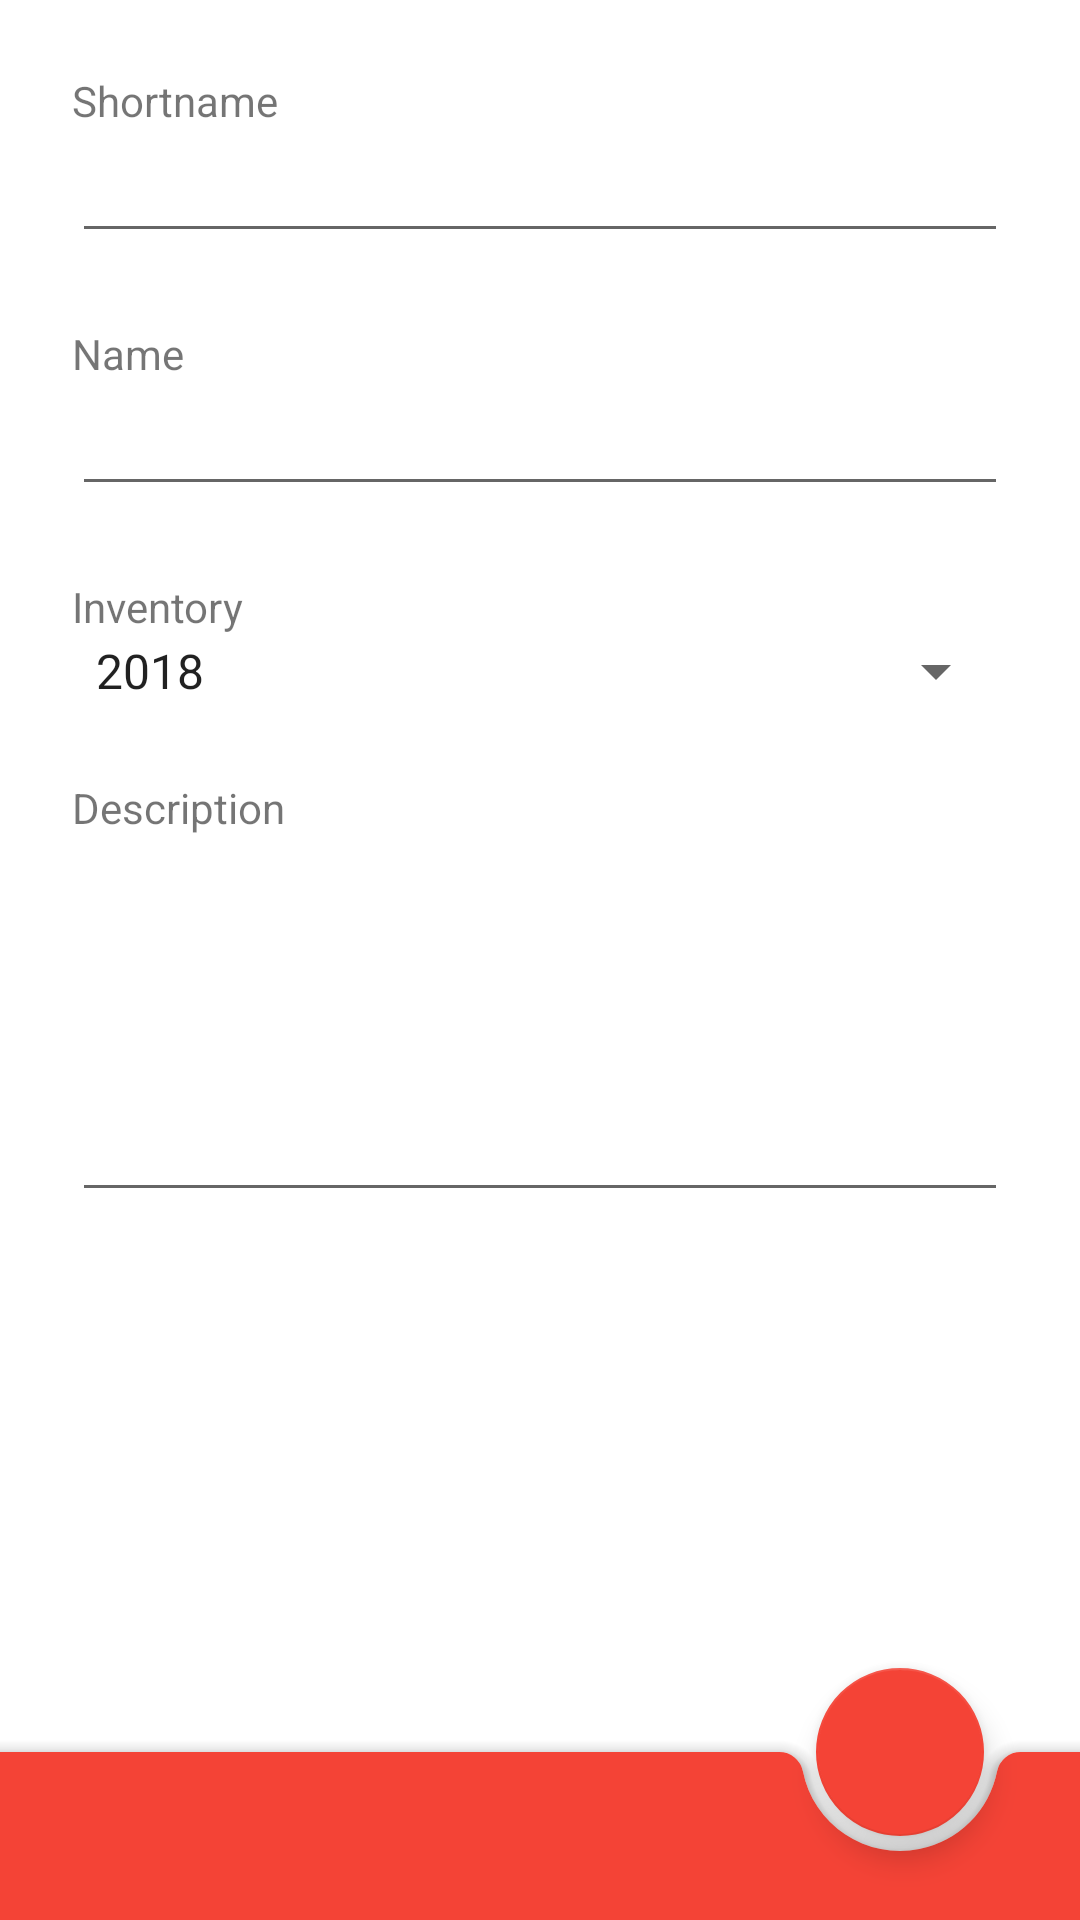

Layout XML and referenced resources for this Android screen:
<!-- AndroidManifest.xml: application theme AppThemeMaterial -->
<!-- res/layout/fragment_dependency_add.xml -->
<?xml version="1.0" encoding="utf-8"?>
<androidx.coordinatorlayout.widget.CoordinatorLayout xmlns:android="http://schemas.android.com/apk/res/android"
    xmlns:app="http://schemas.android.com/apk/res-auto"
    xmlns:tools="http://schemas.android.com/tools"
    android:layout_width="match_parent"
    android:layout_height="match_parent"
    android:fitsSystemWindows="false">

    <androidx.core.widget.NestedScrollView
        android:layout_width="match_parent"
        android:layout_height="match_parent"
        app:layout_behavior="@string/appbar_scrolling_view_behavior">

        <androidx.constraintlayout.widget.ConstraintLayout
            android:id="@+id/clAddDependency"
            android:layout_width="match_parent"
            android:layout_height="match_parent"
            tools:context=".ui.dash.dependencies.DependencyManageFragment">

            <TextView
                android:id="@+id/tvShortName"
                android:layout_width="wrap_content"
                android:layout_height="wrap_content"
                android:layout_marginStart="24dp"
                android:layout_marginTop="24dp"
                android:text="@string/shortname"
                app:layout_constraintEnd_toEndOf="parent"
                app:layout_constraintHorizontal_bias="0.0"
                app:layout_constraintStart_toStartOf="parent"
                app:layout_constraintTop_toTopOf="parent" />

            <EditText
                android:id="@+id/edShortName"
                android:layout_width="0dp"
                android:layout_height="wrap_content"
                android:layout_marginStart="24dp"
                android:layout_marginEnd="24dp"
                android:ems="10"
                android:inputType="textPersonName"
                app:layout_constraintEnd_toEndOf="parent"
                app:layout_constraintStart_toStartOf="parent"
                app:layout_constraintTop_toBottomOf="@+id/tvShortName" />

            <TextView
                android:id="@+id/tvName"
                android:layout_width="wrap_content"
                android:layout_height="wrap_content"
                android:layout_marginStart="24dp"
                android:layout_marginTop="24dp"
                android:text="@string/name"
                app:layout_constraintEnd_toEndOf="parent"
                app:layout_constraintHorizontal_bias="0.0"
                app:layout_constraintStart_toStartOf="parent"
                app:layout_constraintTop_toBottomOf="@+id/edShortName" />

            <EditText
                android:id="@+id/edName"
                android:layout_width="0dp"
                android:layout_height="wrap_content"
                android:layout_marginStart="24dp"
                android:layout_marginEnd="24dp"
                android:ems="10"
                android:inputType="textPersonName"
                app:layout_constraintEnd_toEndOf="parent"
                app:layout_constraintStart_toStartOf="parent"
                app:layout_constraintTop_toBottomOf="@+id/tvName" />

            <TextView
                android:id="@+id/tvInventory2"
                android:layout_width="wrap_content"
                android:layout_height="wrap_content"
                android:layout_marginStart="24dp"
                android:layout_marginTop="24dp"
                android:text="@string/app_name"
                app:layout_constraintStart_toStartOf="parent"
                app:layout_constraintTop_toBottomOf="@+id/edName" />

            <Spinner
                android:id="@+id/spInventory"
                android:layout_width="0dp"
                android:layout_height="wrap_content"
                android:layout_marginStart="24dp"
                android:layout_marginEnd="24dp"
                android:entries="@array/inventory"
                app:layout_constraintEnd_toEndOf="parent"
                app:layout_constraintHorizontal_bias="0.0"
                app:layout_constraintStart_toStartOf="parent"
                app:layout_constraintTop_toBottomOf="@+id/tvInventory2" />

            <TextView
                android:id="@+id/tvDescription"
                android:layout_width="wrap_content"
                android:layout_height="wrap_content"
                android:layout_marginStart="24dp"
                android:layout_marginTop="24dp"
                android:text="@string/description"
                app:layout_constraintStart_toStartOf="parent"
                app:layout_constraintTop_toBottomOf="@+id/spInventory" />

            <EditText
                android:id="@+id/edDescription"
                android:layout_width="0dp"
                android:layout_height="wrap_content"
                android:layout_marginStart="24dp"
                android:layout_marginEnd="24dp"
                android:layout_marginBottom="94dp"
                android:ems="10"
                android:gravity="top"
                android:inputType="textMultiLine|textPersonName"
                android:lines="5"
                app:layout_constraintBottom_toBottomOf="parent"
                app:layout_constraintEnd_toEndOf="parent"
                app:layout_constraintStart_toStartOf="parent"
                app:layout_constraintTop_toBottomOf="@+id/tvDescription" />


        </androidx.constraintlayout.widget.ConstraintLayout>
    </androidx.core.widget.NestedScrollView>

    <com.google.android.material.bottomappbar.BottomAppBar
        android:id="@+id/bottomAppBar"
        style="@style/Widget.MaterialComponents.BottomAppBar.Colored"
        android:layout_width="match_parent"
        android:layout_height="wrap_content"
        android:layout_gravity="bottom"
        android:isScrollContainer="true"
        app:fabAlignmentMode="end"
        app:fabAnimationMode="slide"
        app:navigationIcon="@drawable/ic_menu_black_24dp" />

    <com.google.android.material.floatingactionbutton.FloatingActionButton
        android:id="@+id/floatingActionButton"
        style="@style/Widget.MaterialComponents.ExtendedFloatingActionButton"
        android:layout_width="wrap_content"
        android:layout_height="wrap_content"
        android:clickable="true"
        android:focusable="true"
        app:backgroundTint="@color/colorPrimary"
        app:layout_anchor="@id/bottomAppBar"
        app:srcCompat="@drawable/ic_done_black_24dp"
        app:tint="@android:color/white" />


</androidx.coordinatorlayout.widget.CoordinatorLayout>
<!-- resources referenced by this layout -->
<resources>
  <string-array name="inventory">
          <item>2018</item>
          <item>2019</item>
          <item>2020</item>
      </string-array>
  <color name="colorPrimary">#f44336</color>
  <string name="app_name">Inventory</string>
  <string name="description">Description</string>
  <string name="name">Name</string>
  <string name="shortname">Shortname</string>
  <style name="AppThemeMaterial" parent="Theme.MaterialComponents.Light.DarkActionBar">
          
          <item name="colorPrimary">@color/colorPrimary</item>
          <item name="colorPrimaryDark">@color/colorPrimaryDark</item>
          <item name="colorAccent">@color/colorAccent</item>
      </style>
  <color name="colorPrimaryDark">#ba000d</color>
  <color name="colorAccent">#D81B60</color>
</resources>
